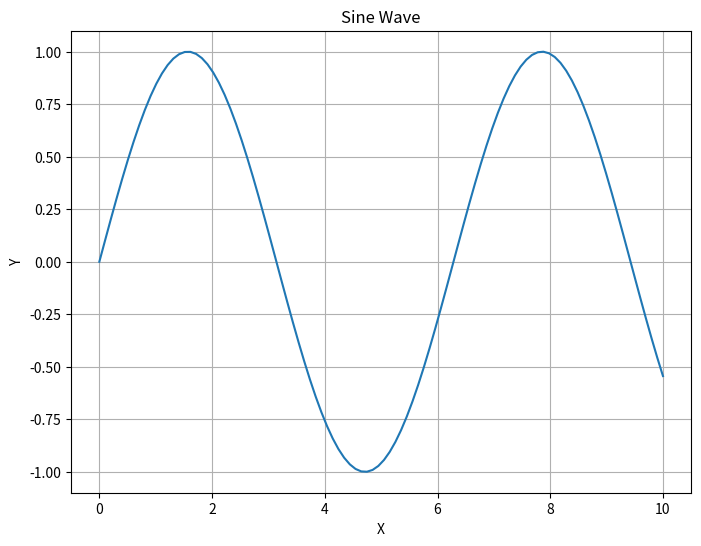

Recreate this plot in Python.
import matplotlib.pyplot as plt
import numpy as np

x = np.linspace(0, 10, 100)
y = np.sin(x)
plt.figure(figsize=(8, 6))
plt.plot(x, y)
plt.title("Sine Wave")
plt.xlabel("X")
plt.ylabel("Y")
plt.grid(True)
plt.show()